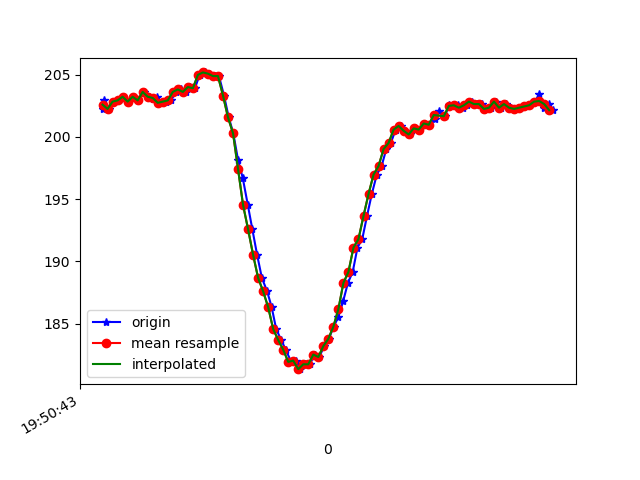

Values plotted in this chart, from the file beside it:
1617738643520, 434280221050524, 202.2461, -248.73047, -69.33594
1617738643526, 434280237135251, 202.9, -249, -69.43
1617738643546, 434280256058459, 202.2, -249, -69.43
1617738643565, 434280275164796, 202.8, -249, -69.43
1617738643584, 434280294271132, 202.9, -248.8, -69.14
1617738643603, 434280313316425, 203.2, -248.8, -69.73
1617738643622, 434280332392240, 202.8, -249.1, -68.75
1617738643641, 434280351498577, 203.2, -248.8, -69.43
1617738643660, 434280370421785, 202.9, -248.7, -69.04
1617738643685, 434280389749767, 203.6, -248.7, -67.97
1617738643705, 434280408825582, 203.2, -248.6, -69.14
1617738643722, 434280427931918, 203, -248.8, -69.14
1617738643736, 434280446946690, 203.2, -248.7, -69.82
1617738643756, 434280465839378, 202.7, -248.4, -68.95
1617738643774, 434280485067799, 202.8, -248.4, -68.95
1617738643793, 434280504113093, 202.9, -248.4, -68.95
1617738643813, 434280523036301, 203.6, -248.1, -68.26
1617738643831, 434280542142637, 203.8, -247.7, -68.07
1617738643851, 434280561462623, 203.6, -247.5, -68.07
1617738643870, 434280580355310, 204, -246.1, -67.58
1617738643888, 434280599400603, 203.9, -244.7, -66.21
1617738643907, 434280618537461, 205, -242.2, -64.45
1617738643927, 434280637735361, 205.2, -239.1, -62.79
1617738643946, 434280656689091, 205.1, -235.6, -59.96
1617738643967, 434280675703863, 204.9, -231, -55.37
1617738643984, 434280694749157, 204.9, -225.8, -48.05
1617738644004, 434280713763929, 203.3, -222.4, -40.53
1617738644023, 434280732809223, 201.6, -220.1, -33.3
1617738644041, 434280752464942, 200.3, -219.6, -28.91
1617738644060, 434280771174502, 198.1, -219.6, -28.03
1617738644079, 434280790219795, 196.7, -219.6, -28.61
1617738644099, 434280809204046, 194.5, -219.7, -29.3
1617738644117, 434280828249340, 192.6, -219.9, -28.42
1617738644136, 434280847264112, 190.5, -220.1, -27.34
1617738644155, 434280866370448, 188.7, -220, -26.17
1617738644176, 434280885385221, 187.6, -220.6, -25.88
1617738644194, 434280904399993, 186.3, -220.8, -24.51
1617738644212, 434280923536850, 184.6, -221, -24.22
1617738644232, 434280942765272, 183.7, -221.9, -23.83
1617738644250, 434280961535874, 182.9, -221.7, -24.61
1617738644272, 434280980581167, 181.9, -222.1, -25.49
1617738644289, 434280999687504, 182, -222.3, -25.98
1617738644308, 434281018702276, 181.3, -222.3, -26.56
1617738644327, 434281037717048, 181.7, -222.3, -27.34
1617738644346, 434281056792863, 181.7, -222, -28.91
1617738644365, 434281075929721, 182.5, -222.4, -29.98
1617738644384, 434281094913972, 182.3, -222.9, -31.15
1617738644403, 434281113928744, 183.2, -222.6, -32.91
1617738644422, 434281132943516, 183.8, -222.5, -33.89
1617738644441, 434281151958289, 184.8, -223.1, -35.35
1617738644460, 434281170973061, 185.5, -223.1, -37.01
1617738644479, 434281189987833, 186.8, -223.8, -39.55
1617738644498, 434281209002606, 188.3, -224.4, -42.29
1617738644517, 434281228047899, 189.2, -225.4, -45.02
1617738644536, 434281247062671, 191.1, -226.6, -48.93
1617738644555, 434281265955359, 191.8, -228, -51.76
1617738644574, 434281285000652, 193.7, -231.1, -55.18
1617738644593, 434281304015424, 195.4, -234.4, -59.28
1617738644613, 434281323030197, 197, -238.3, -62.3
1617738644632, 434281342075490, 197.7, -242.8, -66.5
1617738644651, 434281361578604, 199, -248.6, -68.95
... 35 more rows
